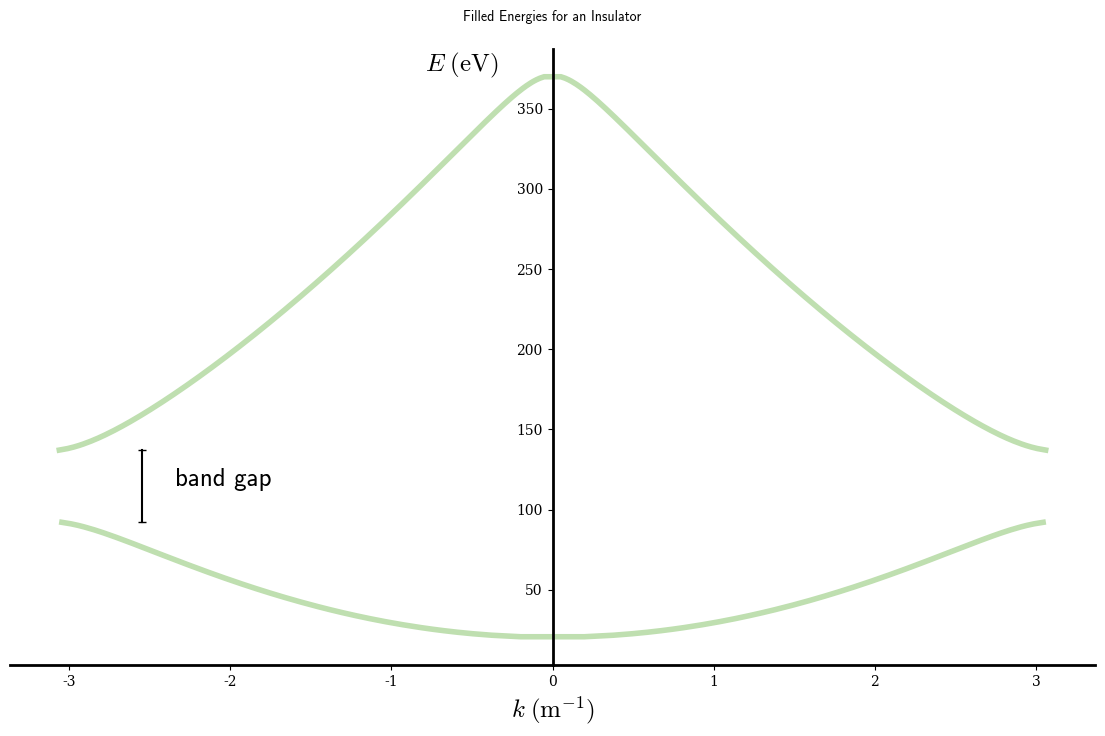

The matplotlib source for this figure:
import matplotlib.pyplot as plt
from matplotlib.font_manager import FontProperties
import numpy as np
import matplotlib.font_manager as font_manager
import scipy.constants as const
from matplotlib import rcParams
import matplotlib
matplotlib.rc('font',family='cmss10')

a, P, E_range = 1, 1.33, np.arange(0, 40, 0.1)
alpha_a = np.sqrt(E_range) * a
# V0b product equals 1b
ka_values = np.arccos(np.cos(alpha_a) + P * np.sin(alpha_a) / alpha_a)
cos_ka_values = np.cos(alpha_a) + P * np.sin(alpha_a) / alpha_a
band_slices = np.ma.clump_unmasked(np.ma.masked_invalid(ka_values))
low_ka = ka_values[band_slices[0]]
low_ka = np.concatenate([np.flip(np.multiply(-1, low_ka)), low_ka])
high_ka = ka_values[band_slices[1]]
high_ka = np.concatenate([np.multiply(-1, high_ka), np.flip(high_ka)])
low_E = E_range[band_slices[0]]
low_E = np.concatenate([np.flip(low_E), low_E])
high_E = E_range[band_slices[1]]
high_E = np.concatenate([high_E, np.flip(high_E)])

''' for conclusion sections
metal_E = valid_E[valid_E < 5]
print(metal_E.size)
metal_E = np.concatenate([np.flip(metal_E), metal_E])
print(metal_E.size)
metal_ka = valid_ka[valid_E < 5]
metal_ka = np.concatenate([np.flip(np.multiply(-1, metal_ka)), metal_ka])

c_metal_E = valid_E[valid_E < 7]
print(c_metal_E.size)
c_metal_E = np.concatenate([np.flip(c_metal_E)[40:], c_metal_E])
print(c_metal_E.size)
c_metal_ka = valid_ka[valid_E < 7]
c_metal_ka = np.concatenate([np.flip(np.multiply(-1, c_metal_ka))[40:], c_metal_ka])

insulator_E = low_E
insulator_ka = low_ka
'''
plt.figure(figsize=(14, 8))
ax = plt.gca()
for axis in ['top','bottom','left','right']:
    ax.spines[axis].set_linewidth(2)
# Move left y-axis and bottim x-axis to centre, passing through (0,0)
ax.spines['left'].set_position('center')
# Eliminate upper and right axes
ax.spines['right'].set_color('none')
ax.spines['top'].set_color('none')
ax.set_ylabel(r'$E\;(\mathrm{eV})$', rotation=0, fontsize=18, loc='top', math_fontfamily='cm')
plt.xlabel(r'$k\;(\mathrm{m^{-1}})$', fontsize=18, math_fontfamily='cm')
ax.yaxis.set_label_coords(0.45, 0.95)
ax.legend(frameon=False, fontsize=18)
plt.xticks(fontfamily="serif")
plt.yticks(fontfamily="serif")
#ax.axes.xaxis.set_ticks([])
#ax.axes.yaxis.set_ticks([])
titles = ['Filled Energies for an Insulator', 'Filled Energies for a Conducting Metal', 'Filled Energies for a Ground State Metal', 'Kronig-Penney Dispersion Relation']
ax.set_title(titles[0], pad=20,fontsize=36, font="cmss10")

ev_hbar = const.physical_constants['Planck constant in eV/Hz'][0]
print(f"a: {a}, P: {P}")

plt.plot(low_ka / a, low_E * ev_hbar * ev_hbar / 2 / const.m_e, '-', color='#bfdfb0', linewidth=4.0, label='Energy Bands')
plt.plot(high_ka / a, high_E * ev_hbar * ev_hbar / 2 / const.m_e, '-', color='#bfdfb0', linewidth=4.0)
plt.plot([low_ka[np.argmax(low_E)] / a + 0.5, low_ka[np.argmax(low_E)] / a + 0.5], np.array([np.max(low_E), np.min(high_E)]) * ev_hbar * ev_hbar / 2 / const.m_e, color='black')
plt.plot([low_ka[np.argmax(low_E)] / a + 0.5, low_ka[np.argmax(low_E)] / a + 0.5], np.array([np.max(low_E), np.min(high_E)]) * ev_hbar * ev_hbar / 2 / const.m_e, '_', color='black')
plt.text(low_ka[np.argmax(low_E)] / a + 0.7, (np.max(low_E) + np.min(high_E)) * ev_hbar * ev_hbar / 4 / const.m_e, 'band gap', fontsize=18, fontfamily="cmss10")

#plt.plot(metal_ka / a, metal_E * ev_hbar * ev_hbar / 2 / const.m_e, linewidth=6, color="#5f6353", label='Filled Energies')
#plt.plot(c_metal_ka / a, c_metal_E * ev_hbar * ev_hbar / 2 / const.m_e, linewidth=6, color="#5f6353", label='Filled Energies')
#plt.arrow(0.4, 100, 1.3, 0, width=2, head_width=8, head_length=0.06, edgecolor=None, color='black')
#plt.annotate(r'$\mathbf{\vec{E}}$', (1, 110), fontsize=18, math_fontfamily='cm')
#plt.plot(insulator_ka / a, insulator_E * ev_hbar * ev_hbar / 2 / const.m_e, '-', color='#5f6353', linewidth=6, label='Filled Energies')

print(f"Band Gap: {(np.min(high_E) - np.max(low_E)) * ev_hbar * ev_hbar / 2 / const.m_e} eV")

plt.show()

